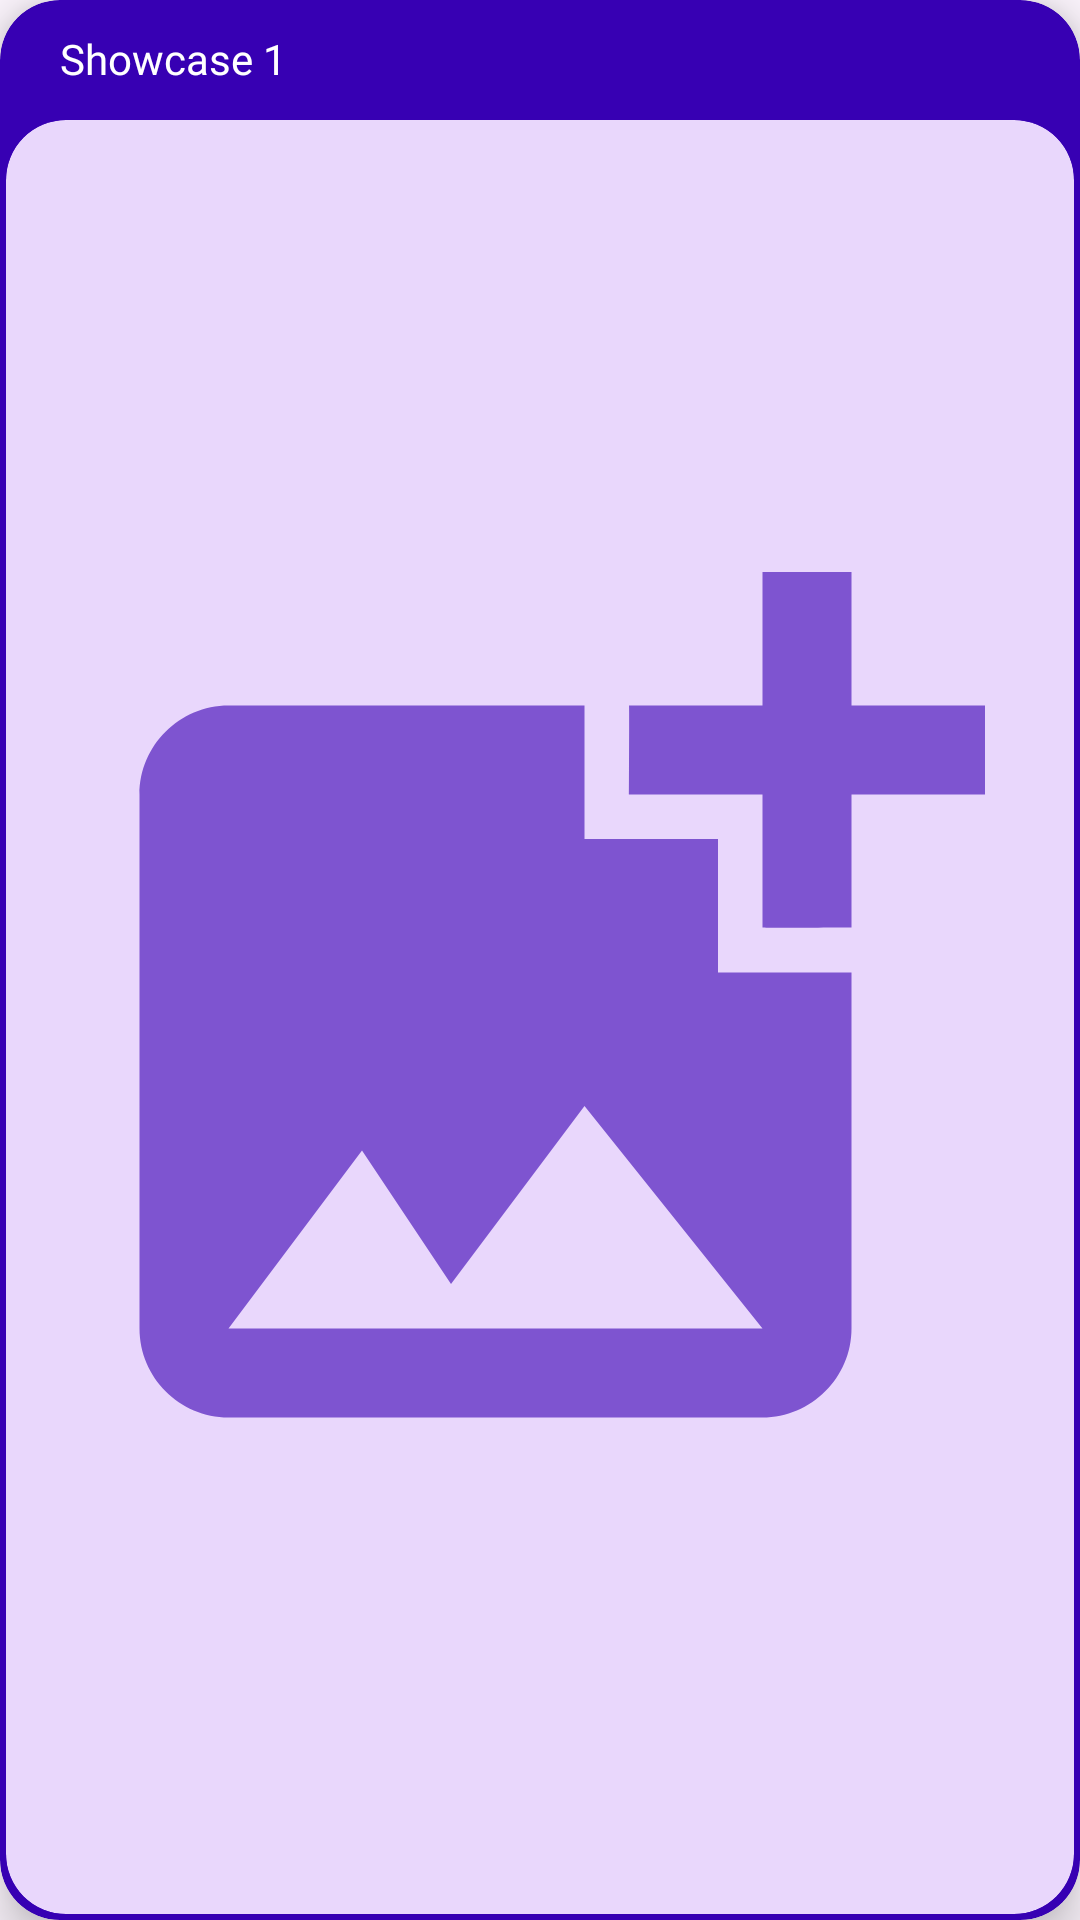

Reconstruct the res/layout file that produces this screen, plus the resources it refers to.
<!-- AndroidManifest.xml: application theme Theme.ChatGpt -->
<!-- res/layout/show_item.xml -->
<?xml version="1.0" encoding="utf-8"?>
<layout xmlns:android="http://schemas.android.com/apk/res/android"
    xmlns:app="http://schemas.android.com/apk/res-auto">
    <com.google.android.material.card.MaterialCardView
        app:strokeWidth="0dp"
        app:cardBackgroundColor="@color/purple_700"
        android:layout_marginStart="5dp"
        app:cardElevation="10dp"
        android:layout_marginBottom="5dp"
        app:cardCornerRadius="20dp"
        android:layout_width="match_parent"
        android:layout_height="300dp">
        <RelativeLayout
            android:layout_width="match_parent"
            android:layout_height="match_parent">
            <com.google.android.material.card.MaterialCardView
                android:clickable="true"
                android:focusable="true"
                android:id="@+id/bt"
                android:foreground="?attr/selectableItemBackground"
                android:layout_marginTop="40dp"
                android:layout_marginEnd="2dp"
                app:cardCornerRadius="20dp"
                app:strokeWidth="0dp"
                android:layout_marginStart="2dp"
                android:layout_marginBottom="2dp"
                android:layout_width="match_parent"
                android:layout_height="match_parent">
                <RelativeLayout
                    android:layout_width="match_parent"
                    android:layout_height="wrap_content">
                <ImageView
                    android:id="@+id/img"
                    android:src="@drawable/baseline_add_photo_alternate_24"
                    android:layout_width="match_parent"
                    android:layout_height="match_parent"/>
                <com.facebook.shimmer.ShimmerFrameLayout
                    android:id="@+id/shim"
                    android:visibility="gone"
                    app:shimmer_repeat_mode="restart"
                    app:shimmer_duration="2000"
                    app:shimmer_shape="linear"
                    app:shimmer_direction="left_to_right"
                    android:layout_alignParentBottom="true"
                    android:layout_width="match_parent"
                    android:layout_height="20dp">
                    <View
                        android:background="@color/purple_700"
                        android:layout_width="match_parent"
                        android:layout_height="match_parent"/>
                </com.facebook.shimmer.ShimmerFrameLayout>
                <com.google.android.material.progressindicator.LinearProgressIndicator
                    android:layout_width="match_parent"
                    android:id="@+id/progres"
                    android:visibility="gone"
                    app:trackThickness="20dp"
                    app:indicatorColor="@color/purple_700"
                    app:trackColor="#00FFFFFF"
                    android:layout_alignParentBottom="true"
                    android:layout_height="wrap_content"/>
                </RelativeLayout>
            </com.google.android.material.card.MaterialCardView>
            <RelativeLayout
                android:layout_width="match_parent"
                android:layout_height="wrap_content">
                <TextView
                    android:id="@+id/slno"
                    android:text="Showcase 1"
                    android:textColor="@color/white"
                    android:fontFamily="@font/calibri_bold"
                    android:layout_marginStart="20dp"
                    android:layout_marginTop="10dp"
                    android:layout_width="wrap_content"
                    android:layout_height="wrap_content"/>
                <com.google.android.material.button.MaterialButton
                    android:id="@+id/btclose"
                    app:icon="@drawable/baseline_close_24"
                    app:iconTint="@color/white"
                    android:translationY="-4dp"
                    android:layout_alignParentEnd="true"
                    style="@style/Widget.Material3.Button.IconButton"
                    android:layout_width="wrap_content"
                    android:layout_height="wrap_content"/>
            </RelativeLayout>
        </RelativeLayout>
    </com.google.android.material.card.MaterialCardView>
</layout>
<!-- resources referenced by this layout -->
<resources>
  <color name="purple_700">#FF3700B3</color>
  <color name="white">#FFFFFFFF</color>
  <!-- drawable baseline_add_photo_alternate_24 (drawable) -->
  <vector android:alpha="0.61" android:height="14dp"
      android:tint="@color/purple_700" android:viewportHeight="24"
      android:viewportWidth="24" android:width="14dp" xmlns:android="http://schemas.android.com/apk/res/android">
      <path android:fillColor="@android:color/white" android:pathData="M19,7v2.99s-1.99,0.01 -2,0L17,7h-3s0.01,-1.99 0,-2h3L17,2h2v3h3v2h-3zM16,11L16,8h-3L13,5L5,5c-1.1,0 -2,0.9 -2,2v12c0,1.1 0.9,2 2,2h12c1.1,0 2,-0.9 2,-2v-8h-3zM5,19l3,-4 2,3 3,-4 4,5L5,19z"/>
  </vector>
  <style name="Theme.ChatGpt" parent="Theme.Material3.Light.NoActionBar">
          
          <item name="colorPrimary">@color/purple_500</item>
          <item name="colorPrimaryVariant">@color/purple_700</item>
          <item name="colorOnPrimary">@color/white</item>
          
          <item name="colorSecondary">@color/teal_200</item>
          <item name="colorSecondaryVariant">@color/teal_700</item>
          <item name="colorOnSecondary">@color/black</item>
          
          <item name="android:statusBarColor">?attr/colorPrimaryVariant</item>
          
      </style>
  <color name="purple_500">#FF6200EE</color>
  <color name="teal_200">#FF3700B3</color>
  <color name="teal_700">#FF018786</color>
  <color name="black">#FF000000</color>
</resources>
